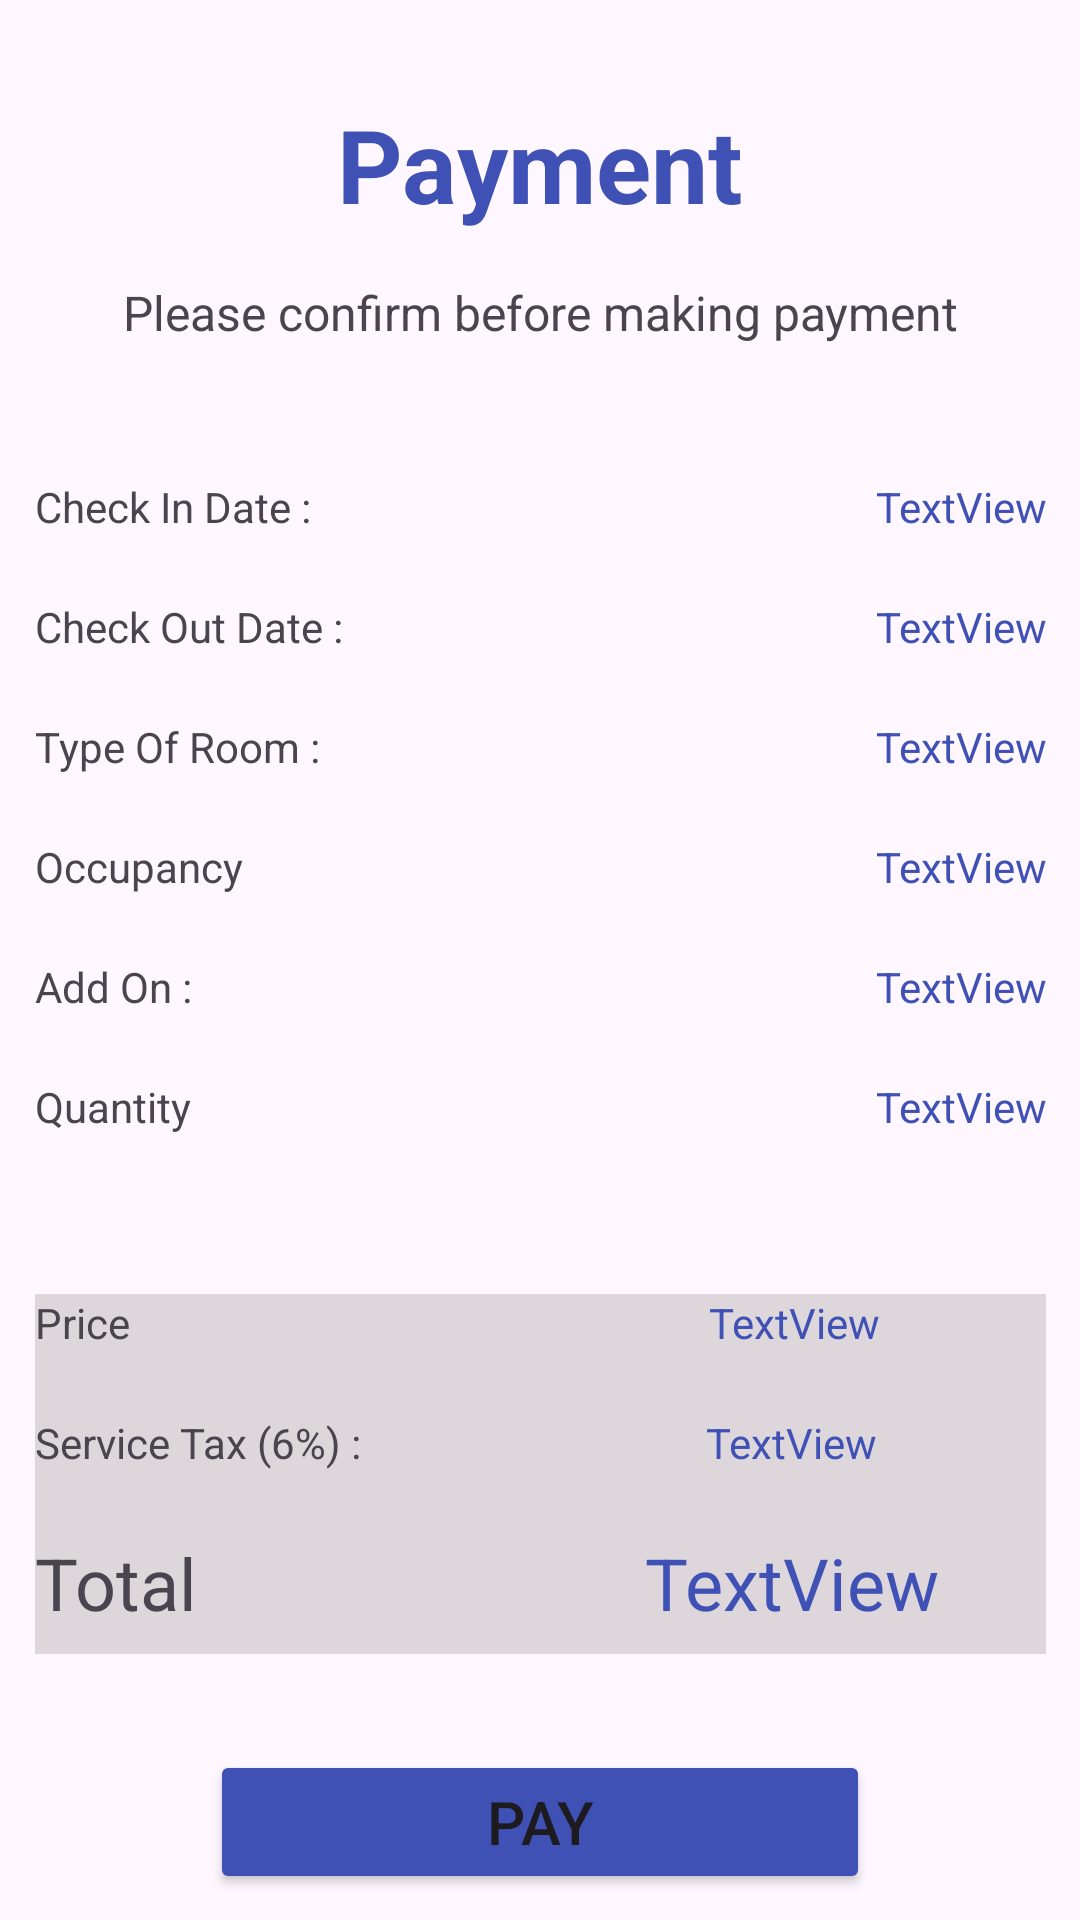

The Android layout XML behind this screen, and the referenced resources:
<!-- AndroidManifest.xml: application theme Theme.TulipHotel -->
<!-- res/layout/activity_payment.xml -->
<?xml version="1.0" encoding="utf-8"?>
<androidx.constraintlayout.widget.ConstraintLayout xmlns:android="http://schemas.android.com/apk/res/android"
    xmlns:app="http://schemas.android.com/apk/res-auto"
    xmlns:tools="http://schemas.android.com/tools"
    android:id="@+id/main"
    android:layout_width="match_parent"
    android:layout_height="match_parent"
    tools:context=".PaymentActivity">

    <TextView
        android:id="@+id/textView5"
        android:layout_width="wrap_content"
        android:layout_height="wrap_content"
        android:layout_marginTop="32dp"
        android:text="Payment"
        android:textColor="#3F51B5"
        android:textSize="34sp"
        android:textStyle="bold"
        app:layout_constraintEnd_toEndOf="parent"
        app:layout_constraintStart_toStartOf="parent"
        app:layout_constraintTop_toTopOf="parent" />

    <TextView
        android:id="@+id/textView9"
        android:layout_width="360dp"
        android:layout_height="42dp"
        android:layout_marginTop="16dp"
        android:text="Please confirm before making payment"
        android:textAlignment="center"
        android:textSize="16sp"
        app:layout_constraintEnd_toEndOf="parent"
        app:layout_constraintStart_toStartOf="parent"
        app:layout_constraintTop_toBottomOf="@+id/textView5" />

    <LinearLayout
        android:id="@+id/linearLayout"
        android:layout_width="337dp"
        android:layout_height="40dp"
        android:layout_marginTop="24dp"
        android:layout_marginBottom="1dp"
        android:backgroundTint="#61A5A0A0"
        android:orientation="horizontal"
        app:layout_constraintBottom_toTopOf="@+id/linearLayout2"
        app:layout_constraintEnd_toEndOf="parent"
        app:layout_constraintStart_toStartOf="parent"
        app:layout_constraintTop_toBottomOf="@+id/textView9">

        <TextView
            android:id="@+id/textView10"
            android:layout_width="168dp"
            android:layout_height="37dp"
            android:text="Check In Date :"
            android:textAlignment="textStart" />

        <TextView
            android:id="@+id/tv_checkInDate"
            android:layout_width="wrap_content"
            android:layout_height="38dp"
            android:layout_weight="1"
            android:text="TextView"
            android:textAlignment="textEnd"
            android:textColor="#3F51B5" />
    </LinearLayout>

    <LinearLayout
        android:id="@+id/linearLayout2"
        android:layout_width="337dp"
        android:layout_height="40dp"
        android:orientation="horizontal"
        app:layout_constraintEnd_toEndOf="parent"
        app:layout_constraintStart_toStartOf="parent"
        app:layout_constraintTop_toBottomOf="@+id/linearLayout">

        <TextView
            android:id="@+id/textView12"
            android:layout_width="57dp"
            android:layout_height="50dp"
            android:layout_weight="1"
            android:text="Check Out Date :"
            android:textAlignment="textStart" />

        <TextView
            android:id="@+id/tv_checkOutDate"
            android:layout_width="wrap_content"
            android:layout_height="38dp"
            android:layout_weight="1"
            android:text="TextView"
            android:textAlignment="textEnd"
            android:textColor="#3F51B5" />
    </LinearLayout>

    <LinearLayout
        android:id="@+id/linearLayout3"
        android:layout_width="337dp"
        android:layout_height="40dp"
        android:backgroundTint="#20252424"
        android:orientation="horizontal"
        app:layout_constraintEnd_toEndOf="parent"
        app:layout_constraintStart_toStartOf="parent"
        app:layout_constraintTop_toBottomOf="@+id/linearLayout2">

        <TextView
            android:id="@+id/textView14"
            android:layout_width="57dp"
            android:layout_height="45dp"
            android:layout_weight="1"
            android:text="Type Of Room :"
            android:textAlignment="textStart" />

        <TextView
            android:id="@+id/tv_typeRoom"
            android:layout_width="wrap_content"
            android:layout_height="36dp"
            android:layout_weight="1"
            android:text="TextView"
            android:textAlignment="textEnd"
            android:textColor="#3F51B5" />

    </LinearLayout>

    <LinearLayout
        android:id="@+id/linearLayout4"
        android:layout_width="337dp"
        android:layout_height="40dp"
        android:orientation="horizontal"
        app:layout_constraintEnd_toEndOf="parent"
        app:layout_constraintStart_toStartOf="parent"
        app:layout_constraintTop_toBottomOf="@+id/linearLayout3">

        <TextView
            android:id="@+id/textView16"
            android:layout_width="167dp"
            android:layout_height="47dp"
            android:text="Occupancy"
            android:textAlignment="textStart" />

        <TextView
            android:id="@+id/tv_occupancy"
            android:layout_width="wrap_content"
            android:layout_height="39dp"
            android:layout_weight="1"
            android:text="TextView"
            android:textAlignment="textEnd"
            android:textColor="#3F51B5" />
    </LinearLayout>

    <LinearLayout
        android:id="@+id/linearLayout5"
        android:layout_width="337dp"
        android:layout_height="40dp"
        android:orientation="horizontal"
        app:layout_constraintEnd_toEndOf="parent"
        app:layout_constraintStart_toStartOf="parent"
        app:layout_constraintTop_toBottomOf="@+id/linearLayout4">

        <TextView
            android:id="@+id/textView18"
            android:layout_width="wrap_content"
            android:layout_height="36dp"
            android:layout_weight="1"
            android:text="Add On :"
            android:textAlignment="textStart" />

        <TextView
            android:id="@+id/tv_addOn"
            android:layout_width="wrap_content"
            android:layout_height="40dp"
            android:layout_weight="1"
            android:text="TextView"
            android:textAlignment="textEnd"
            android:textColor="#3F51B5" />
    </LinearLayout>

    <LinearLayout
        android:id="@+id/linearLayout8"
        android:layout_width="337dp"
        android:layout_height="40dp"
        android:orientation="horizontal"
        app:layout_constraintEnd_toEndOf="parent"
        app:layout_constraintStart_toStartOf="parent"
        app:layout_constraintTop_toBottomOf="@+id/linearLayout5">

        <TextView
            android:id="@+id/textView20"
            android:layout_width="wrap_content"
            android:layout_height="46dp"
            android:layout_weight="1"
            android:text="Quantity"
            android:textAlignment="textStart" />

        <TextView
            android:id="@+id/tv_quantitypay"
            android:layout_width="wrap_content"
            android:layout_height="48dp"
            android:layout_weight="1"
            android:text="TextView"
            android:textAlignment="textEnd"
            android:textColor="#3F51B5" />
    </LinearLayout>

    <LinearLayout
        android:id="@+id/linearLayout6"
        android:layout_width="337dp"
        android:layout_height="40dp"
        android:layout_marginTop="32dp"
        android:background="#61A5A0A0"
        android:orientation="horizontal"
        app:layout_constraintEnd_toEndOf="parent"
        app:layout_constraintStart_toStartOf="parent"
        app:layout_constraintTop_toBottomOf="@+id/linearLayout8">

        <TextView
            android:id="@+id/textView22"
            android:layout_width="58dp"
            android:layout_height="34dp"
            android:layout_weight="1"
            android:text="Price"
            android:textAlignment="textStart" />

        <TextView
            android:id="@+id/tv_priceRoom"
            android:layout_width="wrap_content"
            android:layout_height="wrap_content"
            android:layout_weight="1"
            android:text="TextView"
            android:textAlignment="center"
            android:textColor="#3F51B5" />
    </LinearLayout>

    <Button
        android:id="@+id/button"
        android:layout_width="220dp"
        android:layout_height="48dp"
        android:layout_marginTop="32dp"
        android:backgroundTint="#3F51B5"
        android:text="Pay"
        android:textSize="20sp"
        app:layout_constraintEnd_toEndOf="parent"
        app:layout_constraintStart_toStartOf="parent"
        app:layout_constraintTop_toBottomOf="@+id/linearLayout9" />

    <LinearLayout
        android:id="@+id/linearLayout7"
        android:layout_width="337dp"
        android:layout_height="40dp"
        android:background="#61A5A0A0"
        android:orientation="horizontal"
        app:layout_constraintEnd_toEndOf="parent"
        app:layout_constraintStart_toStartOf="parent"
        app:layout_constraintTop_toBottomOf="@+id/linearLayout6">

        <TextView
            android:id="@+id/textView24"
            android:layout_width="54dp"
            android:layout_height="wrap_content"
            android:layout_weight="1"
            android:text="Service Tax (6%) :"
            android:textAlignment="textStart" />

        <TextView
            android:id="@+id/tv_serviceTax"
            android:layout_width="wrap_content"
            android:layout_height="wrap_content"
            android:layout_weight="1"
            android:text="TextView"
            android:textAlignment="center"
            android:textColor="#3F51B5" />
    </LinearLayout>

    <LinearLayout
        android:id="@+id/linearLayout9"
        android:layout_width="337dp"
        android:layout_height="40dp"
        android:background="#61A5A0A0"
        android:orientation="horizontal"
        app:layout_constraintEnd_toEndOf="parent"
        app:layout_constraintStart_toStartOf="parent"
        app:layout_constraintTop_toBottomOf="@+id/linearLayout7">

        <TextView
            android:id="@+id/textView26"
            android:layout_width="95dp"
            android:layout_height="wrap_content"
            android:layout_weight="1"
            android:text="Total"
            android:textAlignment="textStart"
            android:textSize="24sp" />

        <TextView
            android:id="@+id/tv_totalPriceRoom"
            android:layout_width="wrap_content"
            android:layout_height="wrap_content"
            android:layout_weight="1"
            android:text="TextView"
            android:textAlignment="center"
            android:textColor="#3F51B5"
            android:textSize="24sp" />
    </LinearLayout>


</androidx.constraintlayout.widget.ConstraintLayout>
<!-- resources referenced by this layout -->
<resources>
  <style name="Theme.TulipHotel" parent="Base.Theme.TulipHotel" />
  <style name="Base.Theme.TulipHotel" parent="Theme.Material3.DayNight.NoActionBar">
          
         
      </style>
</resources>
